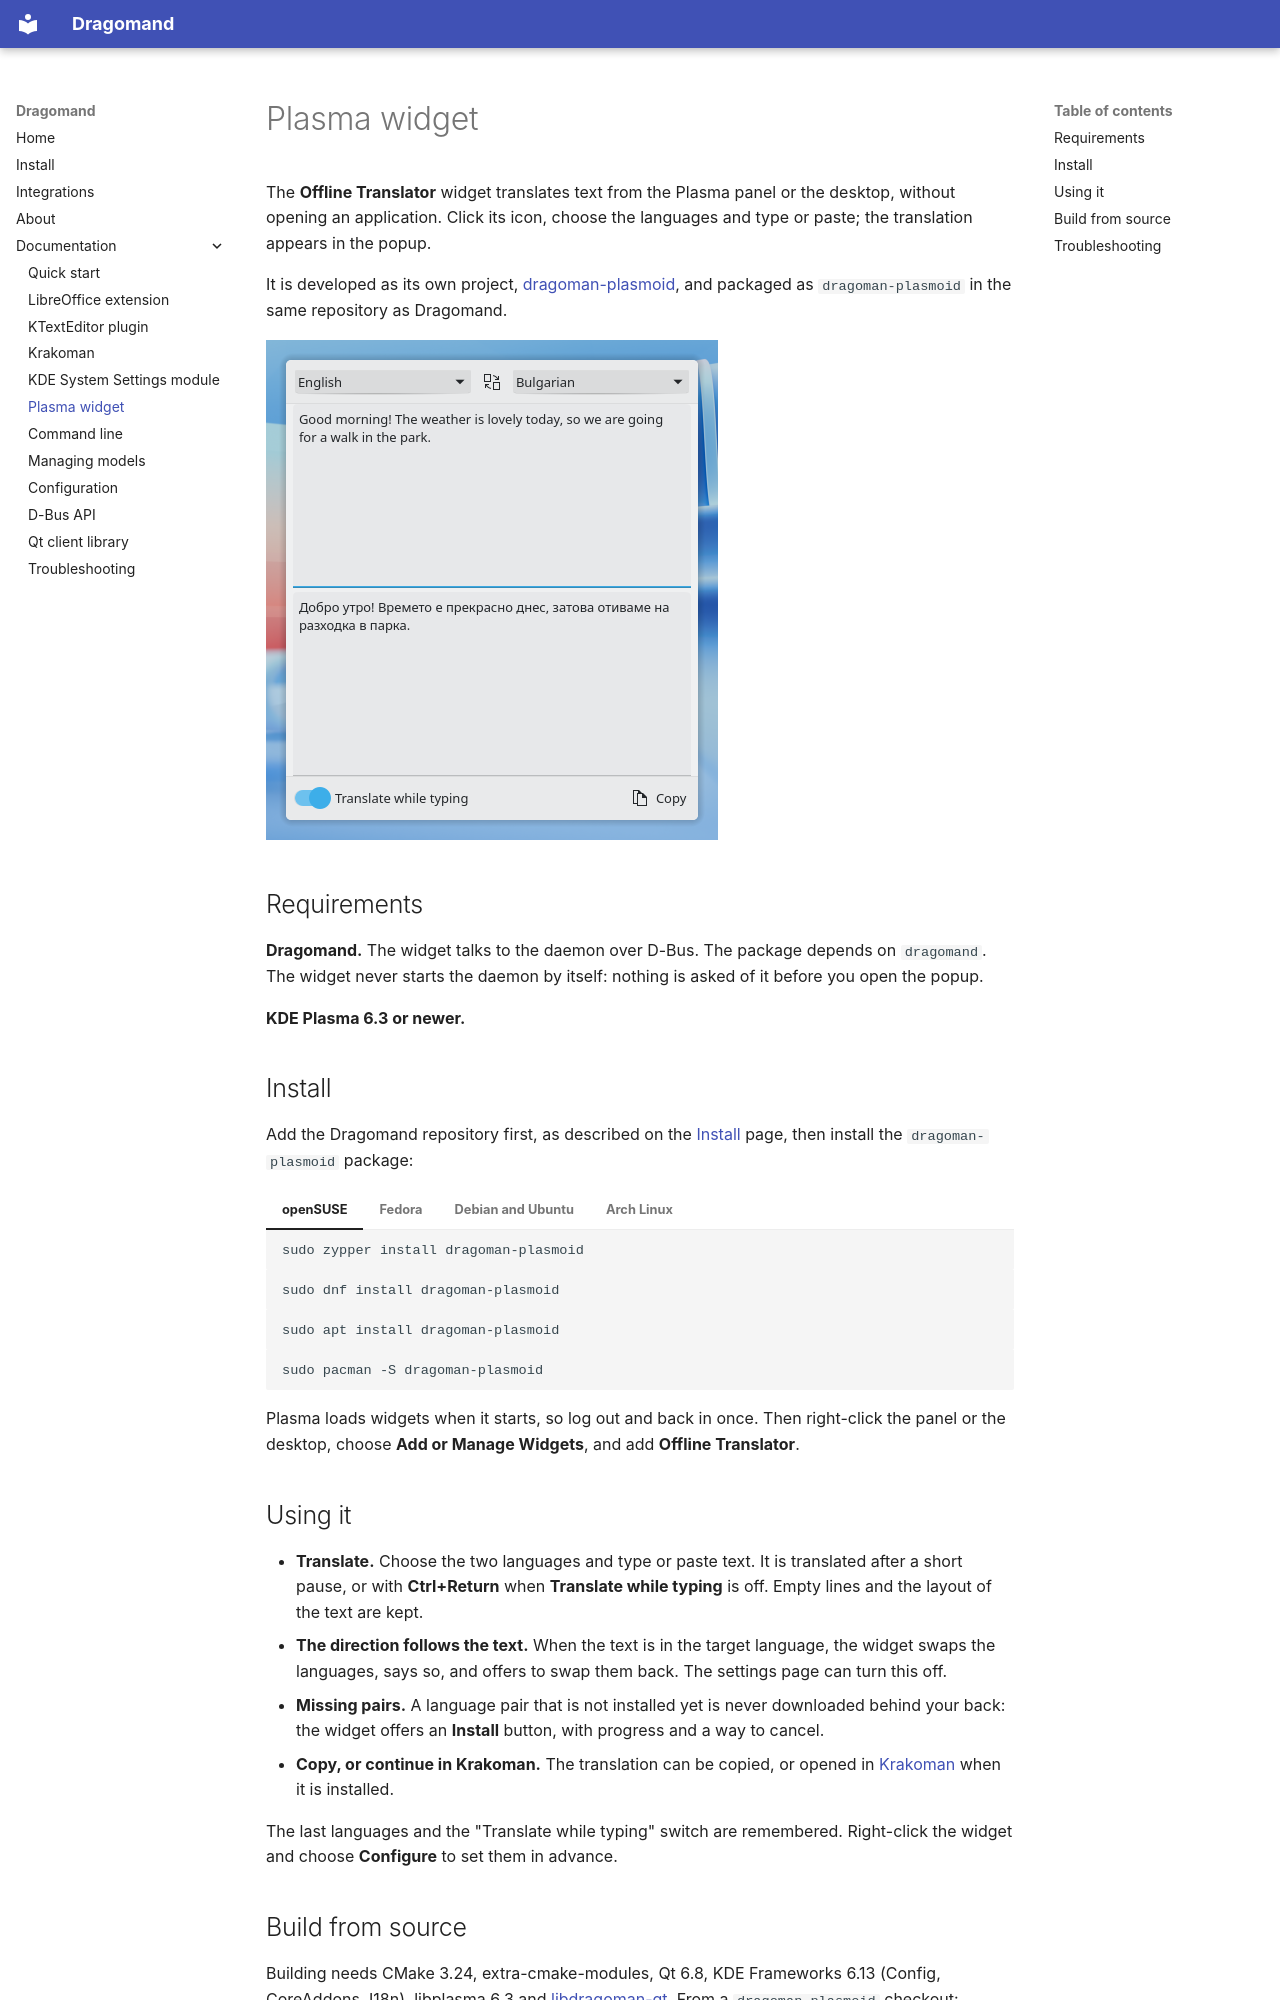

repository: VuteTech/dragomand · page: plasma-widget/index.html · generator: mkdocs

# Plasma widget

The **Offline Translator** widget translates text from the Plasma panel
or the desktop, without opening an application. Click its icon, choose
the languages and type or paste; the translation appears in the popup.

It is developed as its own project,
[dragoman-plasmoid](https://github.com/VuteTech/dragoman-plasmoid), and
packaged as `dragoman-plasmoid` in the same repository as Dragomand.

![The Offline Translator widget translating English into Bulgarian.](images/plasma-widget/widget.png){ .screenshot .narrow }

## Requirements

**Dragomand.** The widget talks to the daemon over D-Bus. The package
depends on `dragomand`. The widget never starts the daemon by itself:
nothing is asked of it before you open the popup.

**KDE Plasma 6.3 or newer.**

## Install

Add the Dragomand repository first, as described on the
[Install](install.md) page, then install the `dragoman-plasmoid` package:

=== "openSUSE"

    ```sh
    sudo zypper install dragoman-plasmoid
    ```

=== "Fedora"

    ```sh
    sudo dnf install dragoman-plasmoid
    ```

=== "Debian and Ubuntu"

    ```sh
    sudo apt install dragoman-plasmoid
    ```

=== "Arch Linux"

    ```sh
    sudo pacman -S dragoman-plasmoid
    ```

Plasma loads widgets when it starts, so log out and back in once. Then
right-click the panel or the desktop, choose **Add or Manage Widgets**,
and add **Offline Translator**.

## Using it

- **Translate.** Choose the two languages and type or paste text. It is
  translated after a short pause, or with **Ctrl+Return** when
  **Translate while typing** is off. Empty lines and the layout of the
  text are kept.
- **The direction follows the text.** When the text is in the target
  language, the widget swaps the languages, says so, and offers to swap
  them back. The settings page can turn this off.
- **Missing pairs.** A language pair that is not installed yet is never
  downloaded behind your back: the widget offers an **Install** button,
  with progress and a way to cancel.
- **Copy, or continue in Krakoman.** The translation can be copied, or
  opened in [Krakoman](krakoman.md) when it is installed.

The last languages and the "Translate while typing" switch are
remembered. Right-click the widget and choose **Configure** to set them
in advance.
